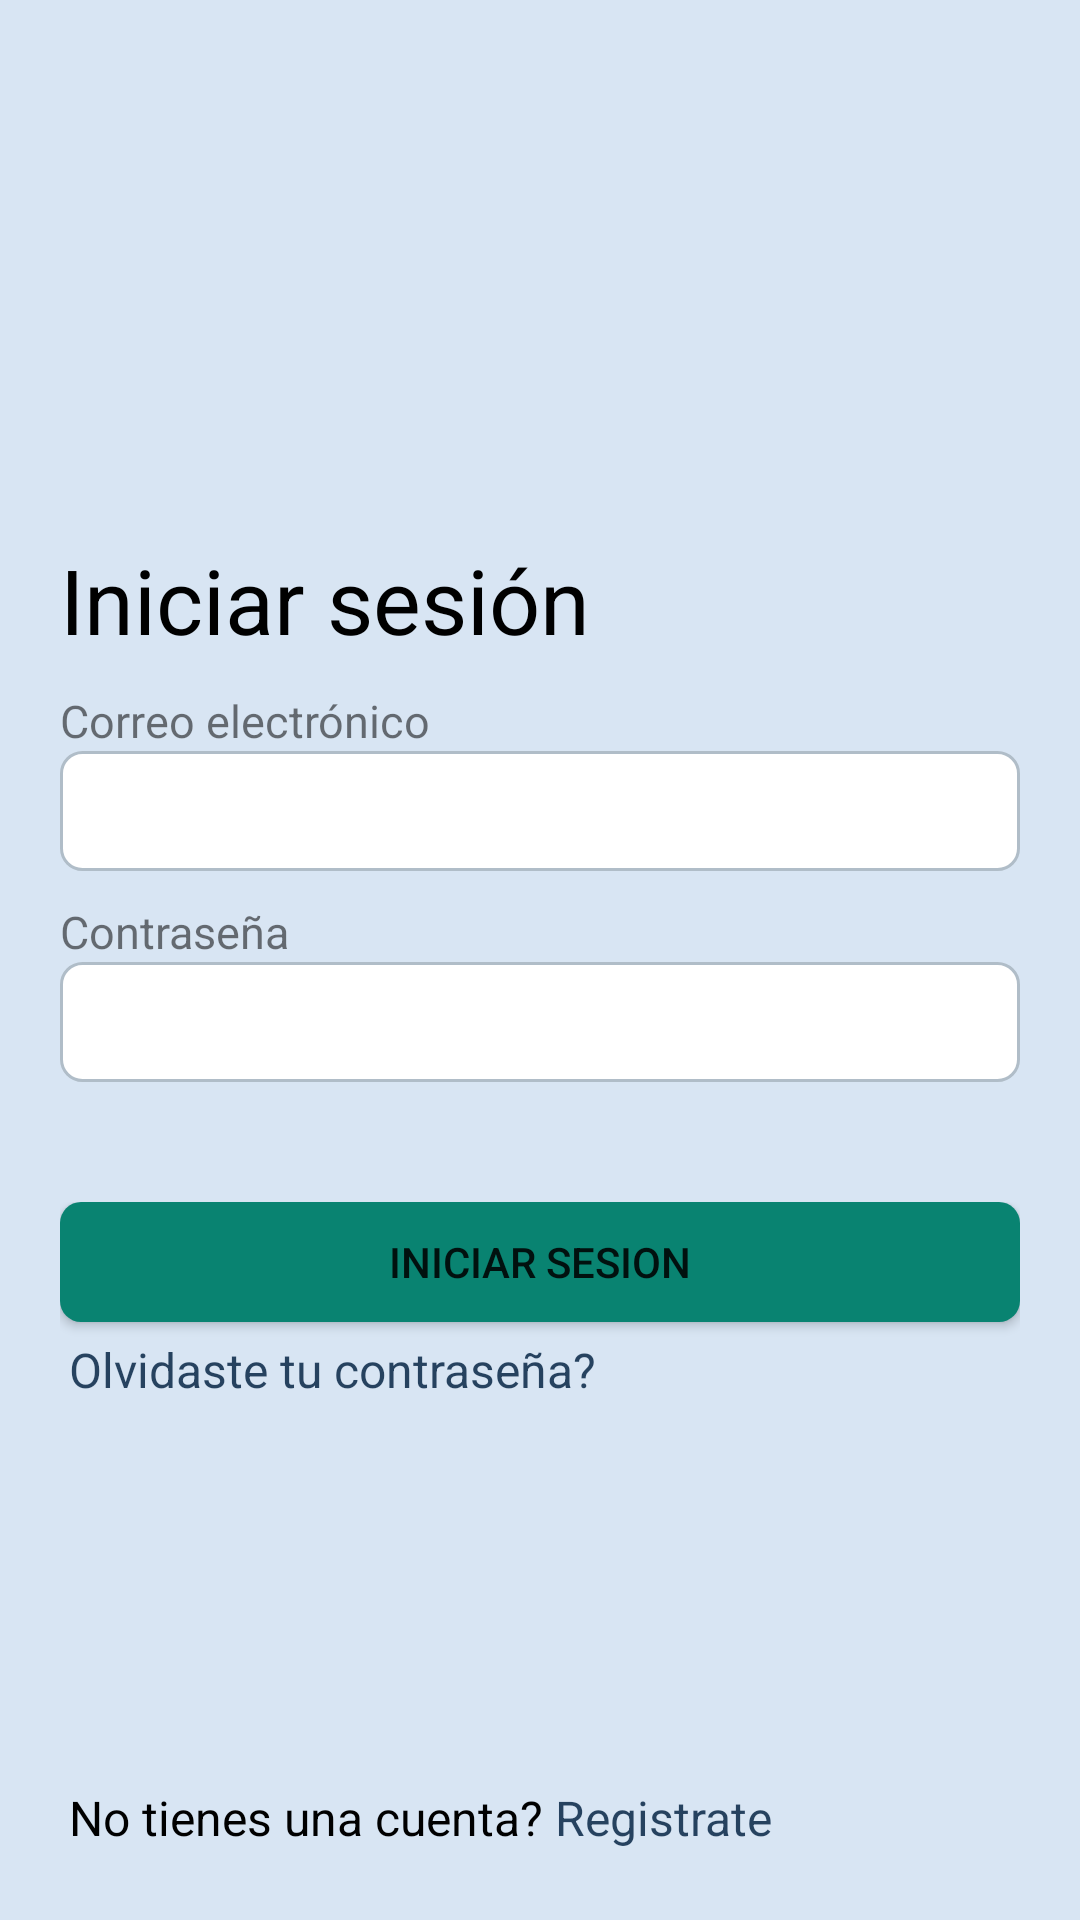

Write the Android layout XML for this screen, with the resource values it uses.
<!-- AndroidManifest.xml: application theme Theme.AppCompat.DayNight.NoActionBar -->
<!-- res/layout/activity_login.xml -->
<?xml version="1.0" encoding="utf-8"?>
<LinearLayout xmlns:android="http://schemas.android.com/apk/res/android"
    xmlns:app="http://schemas.android.com/apk/res-auto"
    xmlns:tools="http://schemas.android.com/tools"
    android:orientation="vertical"
    android:layout_width="match_parent"
    android:layout_height="match_parent"
    tools:context=".login.Login">

    <LinearLayout
        android:layout_width="match_parent"
        android:layout_height="150dp"
        android:paddingTop="10dp"
        android:gravity="center"
        android:background="@color/color_base_white">

        <ImageView
            android:id="@+id/imageView2"
            android:layout_width="match_parent"
            android:layout_height="100dp"
            app:srcCompat="@drawable/pandaa" />
    </LinearLayout>

    <LinearLayout
        android:orientation="vertical"
        android:layout_width="match_parent"
        android:layout_height="wrap_content"
        android:background="@color/color_base_white"
        android:padding="20dp">

        <LinearLayout
            android:layout_width="match_parent"
            android:layout_height="50dp"
            android:gravity="bottom">
            <TextView
                android:layout_width="match_parent"
                android:layout_height="wrap_content"
                android:text="Iniciar sesión"
                android:textSize="30dp"
                android:textColor="@color/black">

            </TextView>
        </LinearLayout>

        <LinearLayout
            android:layout_width="match_parent"
            android:layout_height="wrap_content"
            android:orientation="vertical"
            android:gravity="bottom"
            android:layout_marginTop="10dp">
            <TextView
                android:layout_width="match_parent"
                android:layout_height="wrap_content"
                android:text="Correo electrónico"
                android:textSize="15dp">

            </TextView>
            <LinearLayout
                android:layout_width="match_parent"
                android:layout_height="40dp">
                <com.google.android.material.textfield.TextInputEditText
                    android:id="@+id/username"
                    android:layout_width="match_parent"
                    android:layout_height="match_parent"
                    android:layout_gravity="center"
                    android:inputType="textNoSuggestions"
                    android:paddingLeft="5dp"
                    android:background="@drawable/border_shape"
                    android:textColor="@color/black"/>
            </LinearLayout>


        </LinearLayout>
        <LinearLayout
            android:layout_width="match_parent"
            android:layout_height="wrap_content"
            android:orientation="vertical"
            android:gravity="bottom"
            android:layout_marginTop="10dp">
            <TextView
                android:layout_width="match_parent"
                android:layout_height="wrap_content"
                android:text="Contraseña"
                android:textSize="15dp">

            </TextView>
            <LinearLayout
                android:layout_width="match_parent"
                android:layout_height="40dp">
                <com.google.android.material.textfield.TextInputEditText
                    android:id="@+id/password"
                    android:layout_width="match_parent"
                    android:layout_height="match_parent"
                    android:layout_gravity="center"
                    android:inputType="textPassword"
                    android:paddingLeft="5dp"
                    android:background="@drawable/border_shape"
                    android:textColor="@color/black"/>
            </LinearLayout>


        </LinearLayout>




    </LinearLayout>

    <LinearLayout
        android:orientation="vertical"
        android:layout_width="match_parent"
        android:layout_height="wrap_content"
        android:background="@color/color_base_white"
        android:padding="20dp">

        <Button
            android:id="@+id/start_sesion"
            android:layout_width="match_parent"
            android:layout_height="40dp"
            android:padding="0dp"
            android:background="@drawable/border_shape_info_car"
            android:text="Iniciar sesion" />

        <LinearLayout
            android:orientation="horizontal"
            android:layout_width="match_parent"
            android:layout_height="30dp"
            android:paddingTop="5dp">

            <TextView
                android:layout_width="200dp"
                android:layout_height="match_parent"
                android:text="Olvidaste tu contraseña?"
                android:textSize="16dp"
                android:textColor="@color/color_name"
                android:layout_marginLeft="3dp">

            </TextView>




        </LinearLayout>
    </LinearLayout>

    <LinearLayout
        android:layout_width="match_parent"
        android:layout_height="match_parent"
        android:gravity="bottom"
        android:background="@color/color_base_white"
        android:padding="20dp">
        <LinearLayout
            android:orientation="horizontal"
            android:layout_width="match_parent"
            android:layout_height="30dp"
            android:paddingTop="5dp">

            <TextView
                android:layout_width="wrap_content"
                android:layout_height="wrap_content"
                android:text="No tienes una cuenta? "
                android:textSize="16dp"
                android:textColor="@color/black"
                android:layout_marginLeft="3dp">

            </TextView>

            <TextView
                android:id="@+id/register"
                android:layout_width="match_parent"
                android:layout_height="match_parent"
                android:text="Registrate"
                android:textSize="16dp"
                android:textColor="@color/color_name"
                android:layout_marginRight="3dp">

            </TextView>


        </LinearLayout>
    </LinearLayout>

</LinearLayout>
<!-- resources referenced by this layout -->
<resources>
  <color name="black">#FF000000</color>
  <color name="color_base_white">#D8E5F3</color>
  <color name="color_name">#D5022142</color>
  <!-- drawable border_shape (drawable) -->
  <?xml version="1.0" encoding="utf-8"?>
  <shape xmlns:android="http://schemas.android.com/apk/res/android" android:shape="rectangle" >
      <solid android:color="@color/white" />
      <stroke android:width="1dip"
          android:color="@color/color_border_home"/>
      <corners android:radius="7dp"/>
  </shape>
  <!-- drawable border_shape_info_car (drawable-v24) -->
  <?xml version="1.0" encoding="utf-8"?>
  <shape xmlns:android="http://schemas.android.com/apk/res/android" android:shape="rectangle" >
      <solid android:color="@color/color_base" />
  
      <corners android:radius="7dp"/>
  </shape>
  <color name="white">#FFFFFFFF</color>
  <color name="color_border_home">#B0BDC8</color>
  <color name="color_base">#098371</color>
</resources>
